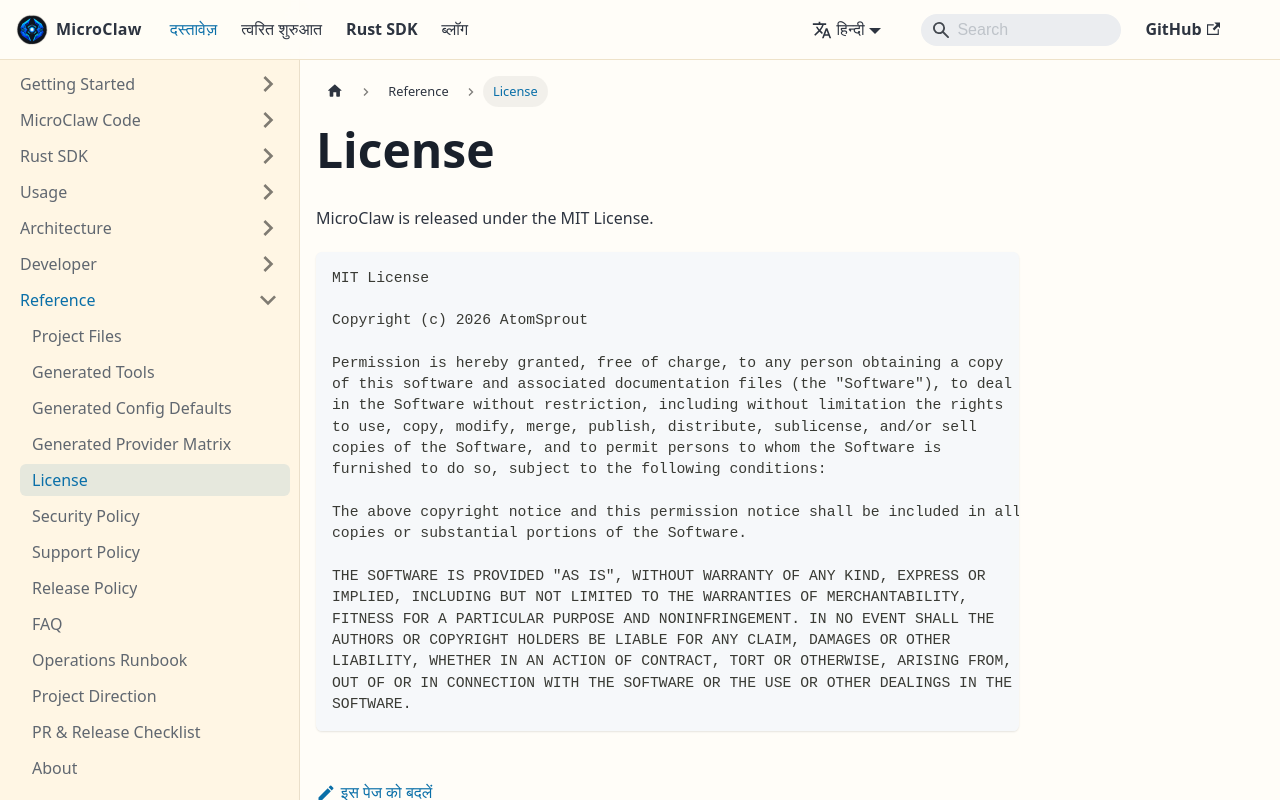

repository: microclaw/microclaw.github.io · page: hi/docs/license.html · generator: docusaurus

---
id: license
title: License
sidebar_position: 13
---

MicroClaw is released under the MIT License.

```
MIT License

Copyright (c) 2026 everettjf

Permission is hereby granted, free of charge, to any person obtaining a copy
of this software and associated documentation files (the "Software"), to deal
in the Software without restriction, including without limitation the rights
to use, copy, modify, merge, publish, distribute, sublicense, and/or sell
copies of the Software, and to permit persons to whom the Software is
furnished to do so, subject to the following conditions:

The above copyright notice and this permission notice shall be included in all
copies or substantial portions of the Software.

THE SOFTWARE IS PROVIDED "AS IS", WITHOUT WARRANTY OF ANY KIND, EXPRESS OR
IMPLIED, INCLUDING BUT NOT LIMITED TO THE WARRANTIES OF MERCHANTABILITY,
FITNESS FOR A PARTICULAR PURPOSE AND NONINFRINGEMENT. IN NO EVENT SHALL THE
AUTHORS OR COPYRIGHT HOLDERS BE LIABLE FOR ANY CLAIM, DAMAGES OR OTHER
LIABILITY, WHETHER IN AN ACTION OF CONTRACT, TORT OR OTHERWISE, ARISING FROM,
OUT OF OR IN CONNECTION WITH THE SOFTWARE OR THE USE OR OTHER DEALINGS IN THE
SOFTWARE.
```
